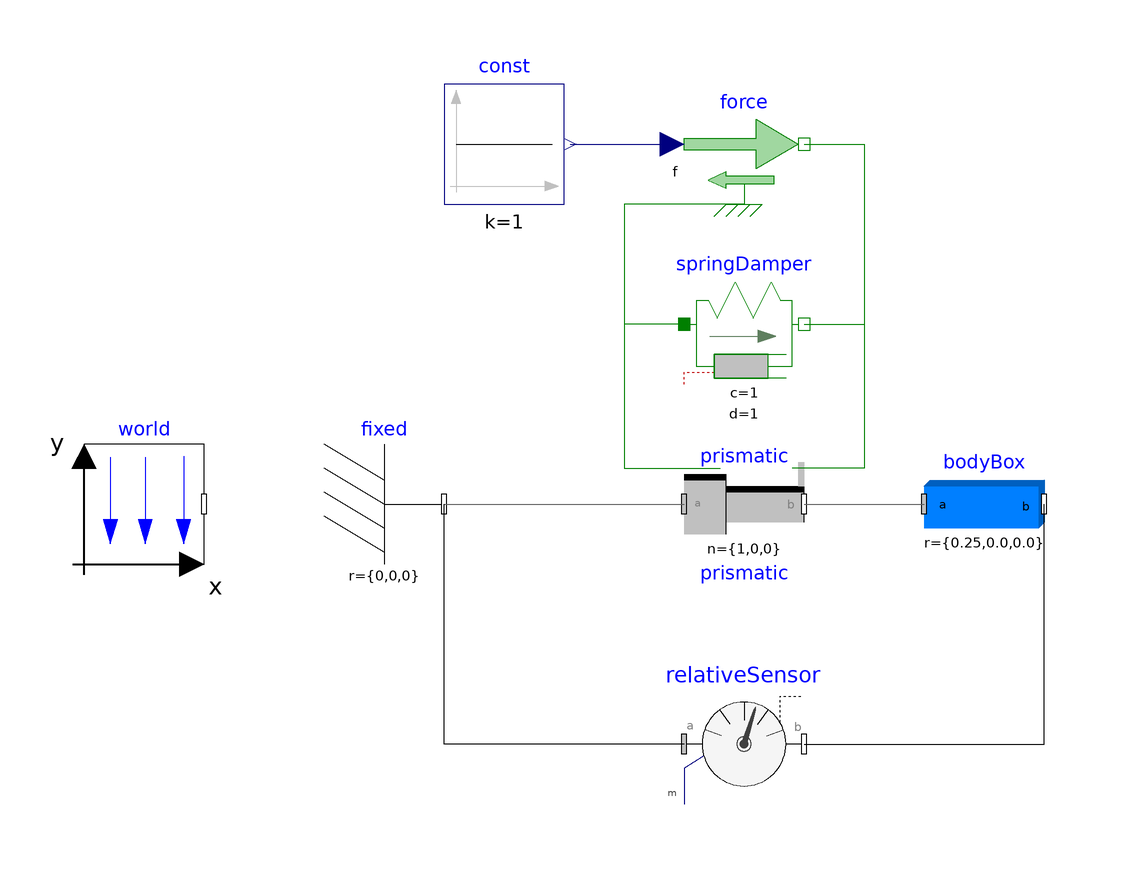

The component connection diagram of the Modelica model below, drawn from its own Placement and Line annotations.

model multibody_sample_1
  Modelica.Mechanics.MultiBody.Parts.BodyBox bodyBox(height = 0.25, length = 0.25, lengthDirection = {1, 0, 0}, r = {0.25, 0.0, 0.0}, r_shape = {0.0, 0.0, 0.0}, width = 0.25, widthDirection = {0, 1, 0})  annotation(
    Placement(visible = true, transformation(origin = {70, -10}, extent = {{-10, -10}, {10, 10}}, rotation = 0)));
  inner Modelica.Mechanics.MultiBody.World world annotation(
    Placement(visible = true, transformation(origin = {-70, -10}, extent = {{-10, -10}, {10, 10}}, rotation = 0)));
  Modelica.Blocks.Sources.Constant const(k = 1)  annotation(
    Placement(visible = true, transformation(origin = {-10, 50}, extent = {{-10, -10}, {10, 10}}, rotation = 0)));
  Modelica.Mechanics.MultiBody.Joints.Prismatic prismatic(s(fixed = true), useAxisFlange = true, v(fixed = true))  annotation(
    Placement(visible = true, transformation(origin = {30, -10}, extent = {{-10, -10}, {10, 10}}, rotation = 0)));
  Modelica.Mechanics.Translational.Sources.Force force annotation(
    Placement(visible = true, transformation(origin = {30, 50}, extent = {{-10, -10}, {10, 10}}, rotation = 0)));
  Modelica.Mechanics.MultiBody.Parts.Fixed fixed annotation(
    Placement(visible = true, transformation(origin = {-30, -10}, extent = {{-10, -10}, {10, 10}}, rotation = 0)));
  Modelica.Mechanics.MultiBody.Sensors.RelativeSensor relativeSensor(get_r_rel = true)  annotation(
    Placement(visible = true, transformation(origin = {30, -50}, extent = {{-10, -10}, {10, 10}}, rotation = 0)));
  Modelica.Mechanics.Translational.Components.SpringDamper springDamper(c = 1, d = 1)  annotation(
    Placement(visible = true, transformation(origin = {30, 20}, extent = {{-10, -10}, {10, 10}}, rotation = 0)));
equation
  connect(prismatic.frame_b, bodyBox.frame_a) annotation(
    Line(points = {{40, -10}, {60, -10}}, color = {95, 95, 95}));
  connect(const.y, force.f) annotation(
    Line(points = {{1, 50}, {18, 50}}, color = {0, 0, 127}));
  connect(fixed.frame_b, prismatic.frame_a) annotation(
    Line(points = {{-20, -10}, {20, -10}}, color = {95, 95, 95}));
  connect(relativeSensor.frame_a, fixed.frame_b) annotation(
    Line(points = {{20, -50}, {-20, -50}, {-20, -10}}));
  connect(relativeSensor.frame_b, bodyBox.frame_b) annotation(
    Line(points = {{40, -50}, {80, -50}, {80, -10}}));
  connect(force.support, prismatic.support) annotation(
    Line(points = {{30, 40}, {10, 40}, {10, -4}, {26, -4}, {26, -4}}, color = {0, 127, 0}));
  connect(force.flange, prismatic.axis) annotation(
    Line(points = {{40, 50}, {50, 50}, {50, -4}, {38, -4}, {38, -4}}, color = {0, 127, 0}));
  connect(springDamper.flange_b, prismatic.axis) annotation(
    Line(points = {{40, 20}, {50, 20}, {50, -4}, {38, -4}, {38, -4}}, color = {0, 127, 0}));
  connect(springDamper.flange_a, prismatic.support) annotation(
    Line(points = {{20, 20}, {10, 20}, {10, -4}, {26, -4}, {26, -4}}, color = {0, 127, 0}));
  annotation(
    Diagram(coordinateSystem(extent = {{-200, -100}, {200, 100}})),
    Icon(coordinateSystem(extent = {{-200, -100}, {200, 100}})),
    version = "",
    uses(Modelica(version = "3.2.3")));
end multibody_sample_1;